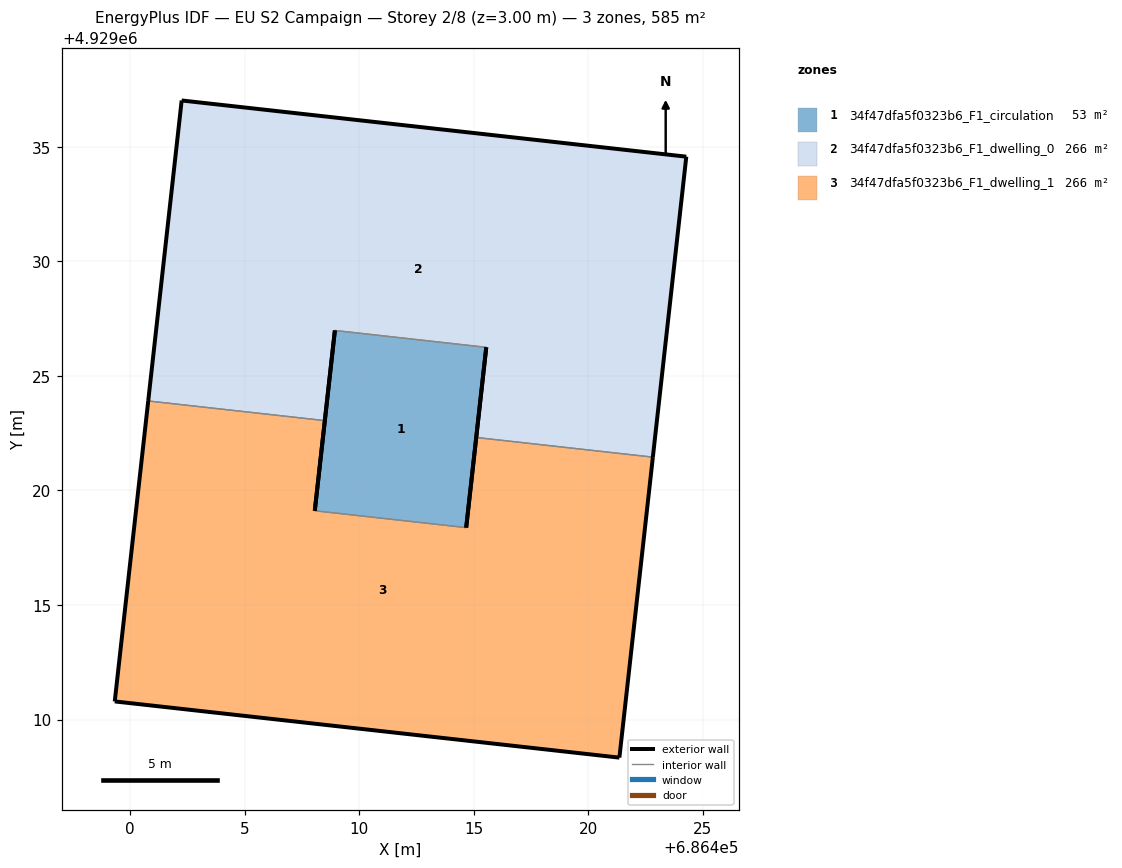
=== STOREY PLAN SPEC (per zone: floor XY polygon, exterior-wall plan segments, windows/doors) ===
zone 1: 34f47dfa5f0323b6_F1_circulation  (52.7 m²)
  floor: (686414.67, 4929018.38) (686415.55, 4929026.25) (686408.94, 4929026.98) (686408.06, 4929019.11)
  exterior wall: (686415.55, 4929026.25) – (686414.67, 4929018.38)  [7.9 m]
  exterior wall: (686408.06, 4929019.11) – (686408.94, 4929026.98)  [7.9 m]
  interior walls: 2
zone 2: 34f47dfa5f0323b6_F1_dwelling_0  (266.2 m²)
  floor: (686422.82, 4929021.45) (686424.28, 4929034.57) (686402.25, 4929037.02) (686400.79, 4929023.91) (686408.50, 4929023.05) (686408.94, 4929026.98) (686415.55, 4929026.25) (686415.11, 4929022.31)
  exterior wall: (686415.11, 4929022.31) – (686415.55, 4929026.25)  [4.0 m]
  exterior wall: (686408.94, 4929026.98) – (686408.50, 4929023.05)  [4.0 m]
  exterior wall: (686400.79, 4929023.91) – (686402.25, 4929037.02)  [13.2 m]
  exterior wall: (686402.25, 4929037.02) – (686424.28, 4929034.57)  [22.2 m]
  exterior wall: (686424.28, 4929034.57) – (686422.82, 4929021.45)  [13.2 m]
  interior walls: 3
zone 3: 34f47dfa5f0323b6_F1_dwelling_1  (266.2 m²)
  floor: (686421.36, 4929008.34) (686422.82, 4929021.45) (686415.11, 4929022.31) (686414.67, 4929018.38) (686408.06, 4929019.11) (686408.50, 4929023.05) (686400.79, 4929023.91) (686399.33, 4929010.79)
  exterior wall: (686399.33, 4929010.79) – (686400.79, 4929023.91)  [13.2 m]
  exterior wall: (686408.50, 4929023.05) – (686408.06, 4929019.11)  [4.0 m]
  exterior wall: (686414.67, 4929018.38) – (686415.11, 4929022.31)  [4.0 m]
  exterior wall: (686422.82, 4929021.45) – (686421.36, 4929008.34)  [13.2 m]
  exterior wall: (686421.36, 4929008.34) – (686399.33, 4929010.79)  [22.2 m]
  interior walls: 3

=== DERIVED (storey summary) ===
Building: EU S2 Campaign
Storey: 2 of 8  (floor level z = 3.00 m)
Storey gross floor area: 585.0 m²
Zones on this storey: 3
  - 34f47dfa5f0323b6_F1_circulation: floor 52.7 m²; exterior wall 15.8 m (47.5 m²); WWR 0.0%
  - 34f47dfa5f0323b6_F1_dwelling_0: floor 266.2 m²; exterior wall 56.5 m (169.4 m²); WWR 0.0%
  - 34f47dfa5f0323b6_F1_dwelling_1: floor 266.2 m²; exterior wall 56.5 m (169.4 m²); WWR 0.0%
Zone adjacency (shared interzone walls):
  - 34f47dfa5f0323b6_F1_circulation ↔ 34f47dfa5f0323b6_F1_dwelling_0
  - 34f47dfa5f0323b6_F1_circulation ↔ 34f47dfa5f0323b6_F1_dwelling_1
  - 34f47dfa5f0323b6_F1_dwelling_0 ↔ 34f47dfa5f0323b6_F1_dwelling_1